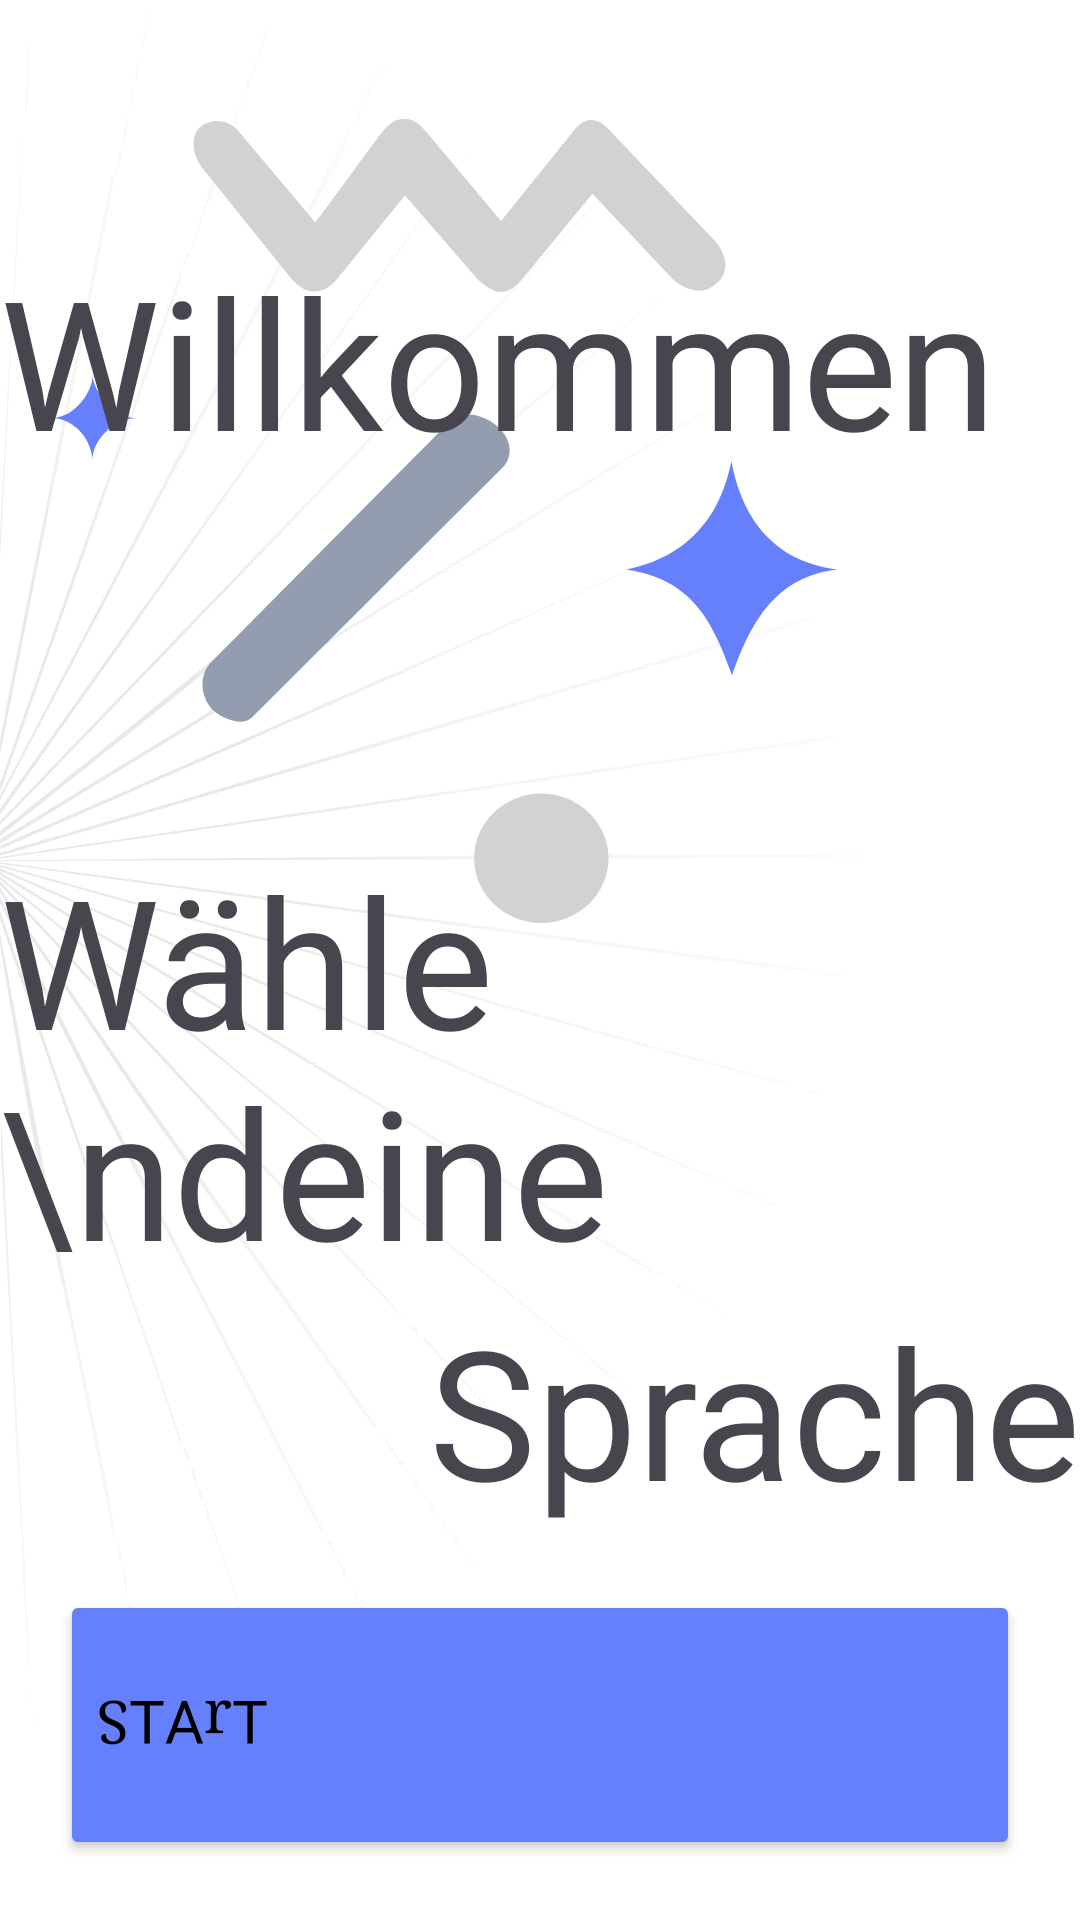

Produce the Android XML layout that renders to this screen, including the resource entries it uses.
<!-- AndroidManifest.xml: application theme Theme.LernApp -->
<!-- res/layout/activity_main.xml -->
<?xml version="1.0" encoding="utf-8"?>
<androidx.constraintlayout.widget.ConstraintLayout xmlns:android="http://schemas.android.com/apk/res/android"
    xmlns:app="http://schemas.android.com/apk/res-auto"
    xmlns:tools="http://schemas.android.com/tools"
    android:id="@+id/main"
    android:layout_width="match_parent"
    android:layout_height="match_parent"
    android:background="?attr/hintergrundfarbe">

    <ImageView
        android:id="@+id/imageView"
        android:layout_width="match_parent"
        android:layout_height="match_parent"
        android:contentDescription="Hintergrundbild"
        app:srcCompat="@drawable/hintergrundbild"
        tools:layout_editor_absoluteX="0dp"
        tools:layout_editor_absoluteY="0dp"
        android:scaleType="fitStart"
        app:layout_constraintStart_toStartOf="parent"
        app:layout_constraintTop_toTopOf="parent"/>

    <TextView
        android:id="@+id/textViewWillkommen"
        android:layout_width="match_parent"
        android:layout_height="wrap_content"
        android:text="Willkommen "
        android:layout_marginTop="80dp"
        android:textSize="60sp"
        app:layout_constraintTop_toTopOf="parent"/>

    <TextView
        android:layout_width="match_parent"
        android:layout_height="wrap_content"
        android:text="Wähle \ndeine"
        android:textSize="60sp"
        app:layout_constraintBottom_toTopOf="@+id/textView"/>

    <TextView
        android:id="@+id/textView"
        android:layout_width="match_parent"
        android:layout_height="wrap_content"
        android:text="Sprache"
        android:layout_marginBottom="20dp"
        android:gravity="end"
        android:textSize="60sp"
        app:layout_constraintBottom_toTopOf="@+id/startbutton"/>

    <Button
        android:id="@+id/startbutton"
        android:layout_width="match_parent"
        android:layout_height="90dp"
        android:layout_marginHorizontal="20dp"
        android:layout_marginVertical="20dp"
        android:backgroundTint="#6680FB"
        android:text="ʇɹɐʇs"
        android:textColor="@color/black"
        android:textAlignment="textEnd"
        android:rotation="180"
        android:fontFamily="serif"
        android:textSize="20sp"
        app:cornerRadius="80dp"
        app:icon="?attr/actionModeCloseDrawable"
        app:iconGravity="start"
        app:iconTint="@color/black"
        app:layout_constraintBottom_toBottomOf="parent"
        tools:layout_editor_absoluteX="20dp" />



</androidx.constraintlayout.widget.ConstraintLayout>
<!-- resources referenced by this layout -->
<resources>
  <!-- drawable hintergrundbild: vector/xml drawable (drawable, 9712 chars, omitted) -->
  <style name="Theme.LernApp" parent="Base.Theme.LernApp" />
  <style name="Base.Theme.LernApp" parent="Theme.Material3.DayNight.NoActionBar">
          
          
          <item name="hintergrundfarbe">@color/white</item>
          <item name="android:statusBarColor">@color/white</item>
          <item name="gegenteilhintergrundfarbe">#000101</item>
      </style>
  <!-- not gathered from this repository: default colours our renderer supplied (Android Studio template values) -->
  <color name="black">#FF000000</color>
  <color name="white">#FFFFFFFF</color>
</resources>
